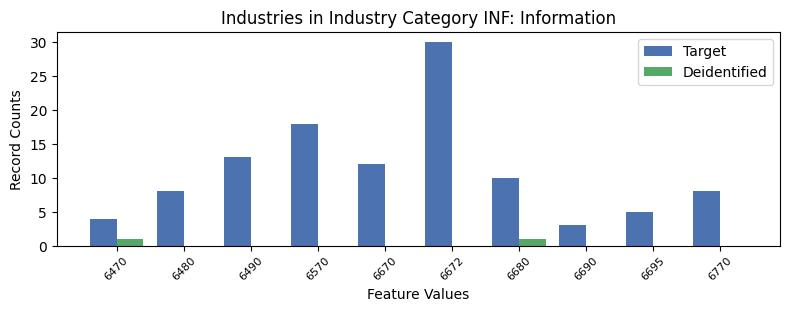

The data file committed next to this chart (first rows):
, INDP, count_target, count_deidentified
9, 6470, 4, 1.0
2, 6480, 8, 0.0
3, 6490, 13, 0.0
0, 6570, 18, 0.0
5, 6670, 12, 0.0
1, 6672, 30, 0.0
4, 6680, 10, 1.0
7, 6690, 3, 0.0
6, 6695, 5, 0.0
8, 6770, 8, 0.0
